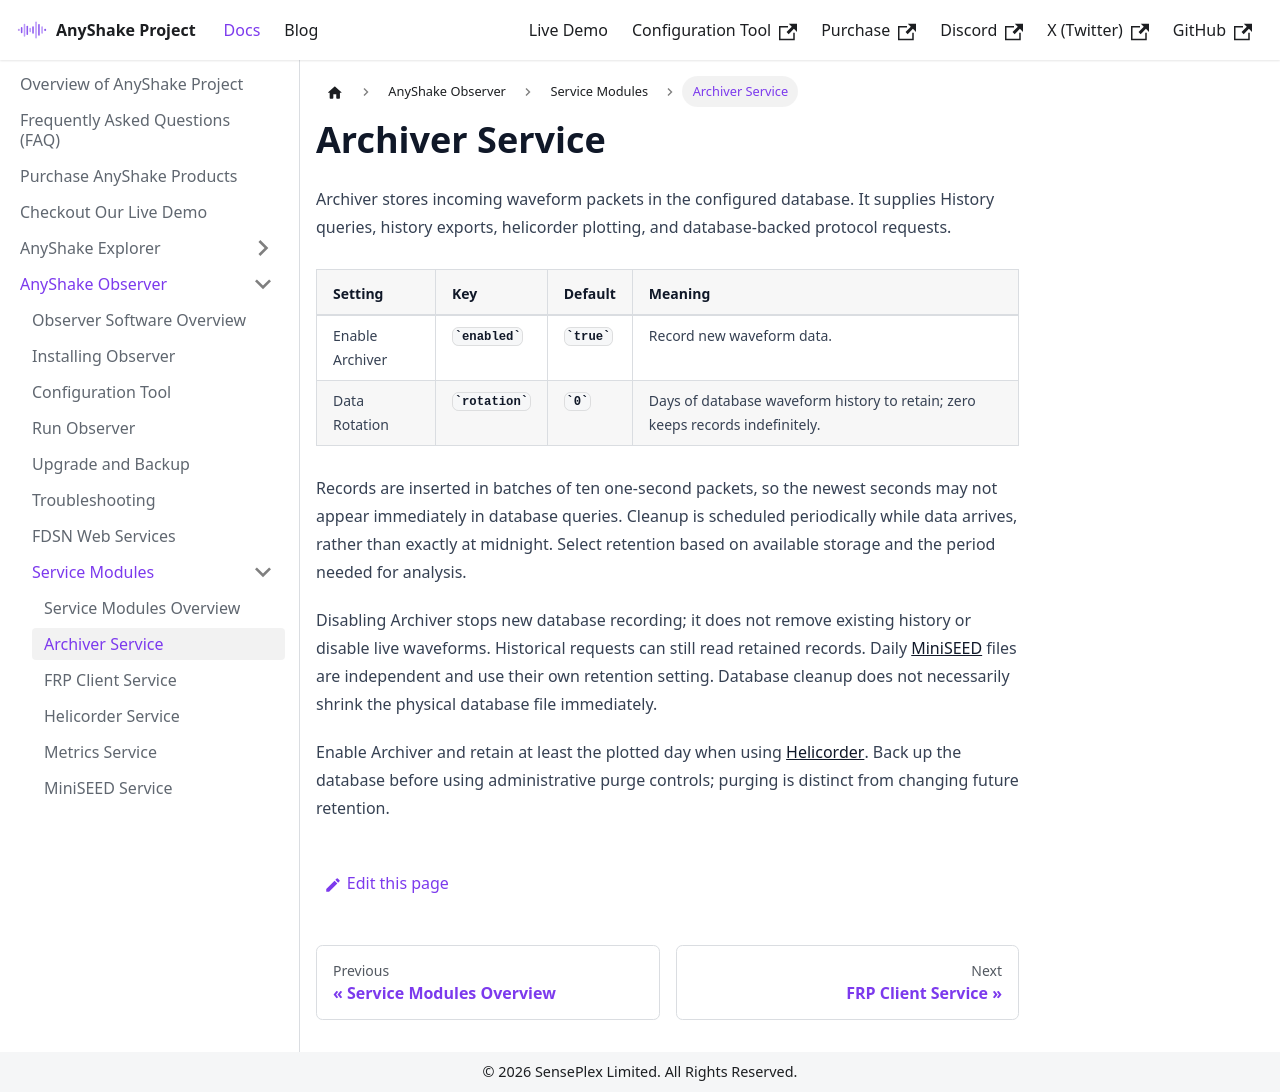

repository: anyshake/homepage · page: docs/anyshake-observer/service-modules/archiver/index.html · generator: docusaurus

---
sidebar_position: 2
title: Archiver Service
slug: archiver
---

Archiver stores incoming waveform packets in the configured database. It supplies History queries, history exports, helicorder plotting, and database-backed protocol requests.

| Setting | Key | Default | Meaning |
| --- | --- | --- | --- |
| Enable Archiver | `enabled` | `true` | Record new waveform data. |
| Data Rotation | `rotation` | `0` | Days of database waveform history to retain; zero keeps records indefinitely. |

Records are inserted in batches of ten one-second packets, so the newest seconds may not appear immediately in database queries. Cleanup is scheduled periodically while data arrives, rather than exactly at midnight. Select retention based on available storage and the period needed for analysis.

Disabling Archiver stops new database recording; it does not remove existing history or disable live waveforms. Historical requests can still read retained records. Daily [MiniSEED](miniseed.md) files are independent and use their own retention setting. Database cleanup does not necessarily shrink the physical database file immediately.

Enable Archiver and retain at least the plotted day when using [Helicorder](helicorder.md). Back up the database before using administrative purge controls; purging is distinct from changing future retention.
